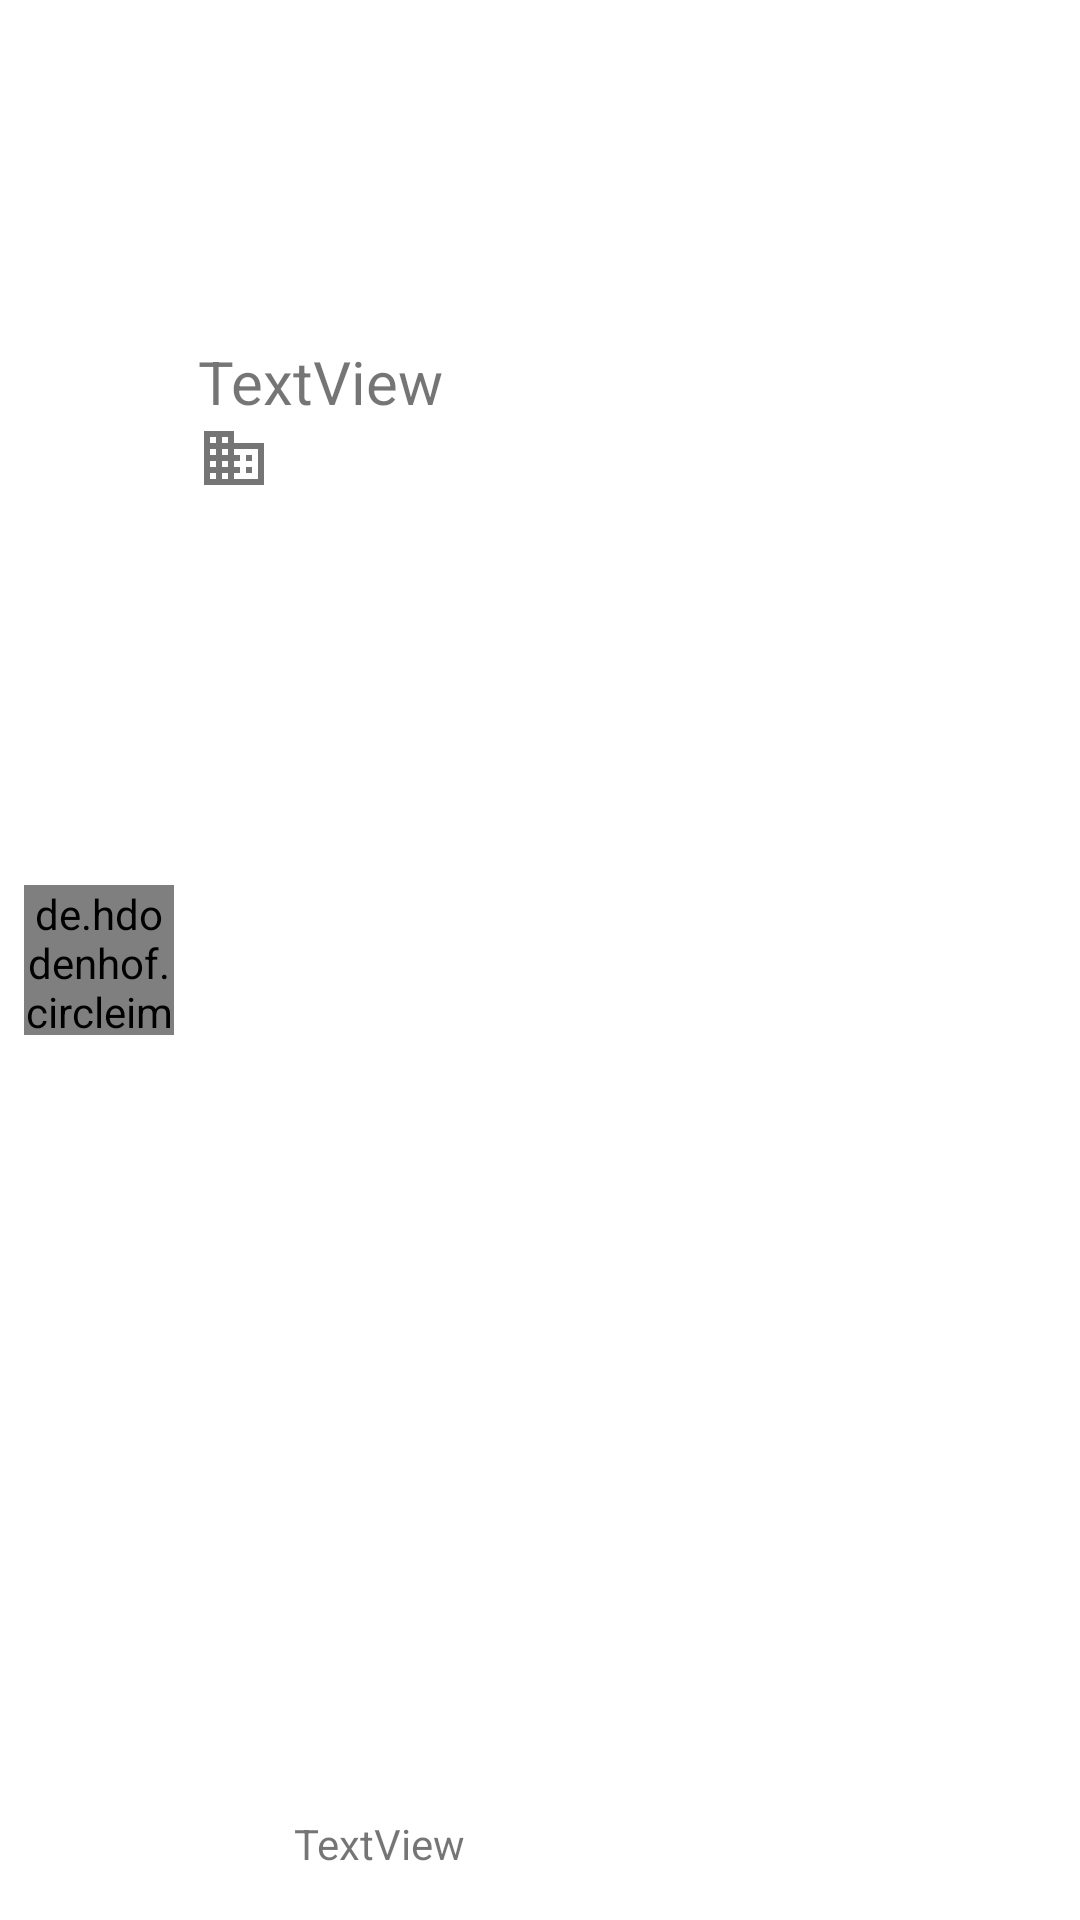

Reconstruct the res/layout file that produces this screen, plus the resources it refers to.
<!-- AndroidManifest.xml: application theme AppTheme -->
<!-- res/layout/person_list_item.xml -->
<?xml version="1.0" encoding="utf-8"?>
<android.support.v7.widget.CardView
    xmlns:android="http://schemas.android.com/apk/res/android"
    xmlns:app="http://schemas.android.com/apk/res-auto"
    xmlns:tools="http://schemas.android.com/tools"
    android:layout_width="match_parent"
    android:layout_height="80dp"
    android:clickable="true"
    android:focusable="true"
    android:layout_marginBottom="0.3dp"
    app:cardCornerRadius="0dp">

    <android.support.constraint.ConstraintLayout
        android:layout_width="match_parent"
        android:layout_height="match_parent">

        <de.hdodenhof.circleimageview.CircleImageView xmlns:app="http://schemas.android.com/apk/res-auto"
            android:id="@+id/imageViewPerson"
            android:layout_width="50dp"
            android:layout_height="50dp"
            android:layout_centerHorizontal="true"
            android:layout_centerVertical="true"
            android:layout_marginBottom="8dp"
            android:layout_marginLeft="8dp"
            android:layout_marginStart="8dp"
            android:layout_marginTop="8dp"
            android:src="@mipmap/ic_launcher"
            app:civ_border_width="0dp"
            app:layout_constraintBottom_toBottomOf="parent"
            app:layout_constraintStart_toStartOf="parent"
            app:layout_constraintTop_toTopOf="parent" />

        <TextView
            android:id="@+id/textViewPersonName"
            android:layout_width="0dp"
            android:layout_height="wrap_content"
            android:layout_marginBottom="8dp"
            android:layout_marginEnd="8dp"
            android:layout_marginLeft="8dp"
            android:layout_marginRight="8dp"
            android:layout_marginStart="8dp"
            android:layout_marginTop="8dp"
            android:text="TextView"
            android:textSize="20dp"
            app:layout_constraintBottom_toBottomOf="parent"
            app:layout_constraintEnd_toEndOf="parent"
            app:layout_constraintHorizontal_bias="0.0"
            app:layout_constraintStart_toEndOf="@+id/imageViewPerson"
            app:layout_constraintTop_toTopOf="parent"
            app:layout_constraintVertical_bias="0.177"
            tools:ignore="MissingConstraints" />

        <ImageView
            android:id="@+id/imageView2"
            android:layout_width="wrap_content"
            android:layout_height="wrap_content"
            android:layout_marginLeft="8dp"
            android:layout_marginStart="8dp"
            android:src="@drawable/organization"
            app:layout_constraintStart_toEndOf="@+id/imageViewPerson"
            app:layout_constraintTop_toBottomOf="@+id/textViewPersonName"
            tools:ignore="MissingConstraints" />

        <TextView
            android:id="@+id/textViewPersonCompany"
            android:layout_width="0dp"
            android:layout_height="wrap_content"
            android:layout_marginBottom="16dp"
            android:layout_marginEnd="8dp"
            android:layout_marginLeft="8dp"
            android:layout_marginRight="8dp"
            android:layout_marginStart="8dp"
            android:text="TextView"
            app:layout_constraintBottom_toBottomOf="parent"
            app:layout_constraintEnd_toEndOf="parent"
            app:layout_constraintHorizontal_bias="0.0"
            app:layout_constraintStart_toEndOf="@+id/imageView2"
            app:layout_constraintTop_toBottomOf="@+id/textViewPersonName"
            app:layout_constraintVertical_bias="1.0"
            tools:ignore="MissingConstraints" />

    </android.support.constraint.ConstraintLayout>
</android.support.v7.widget.CardView>
<!-- resources referenced by this layout -->
<resources>
  <!-- drawable organization (drawable) -->
  <vector xmlns:android="http://schemas.android.com/apk/res/android"
      android:height="24dp"
      android:width="24dp"
      android:viewportWidth="24"
      android:viewportHeight="24">
      <path android:fillColor="#757575" android:pathData="M18,15H16V17H18M18,11H16V13H18M20,19H12V17H14V15H12V13H14V11H12V9H20M10,7H8V5H10M10,11H8V9H10M10,15H8V13H10M10,19H8V17H10M6,7H4V5H6M6,11H4V9H6M6,15H4V13H6M6,19H4V17H6M12,7V3H2V21H22V7H12Z" />
  </vector>
  <style name="AppTheme" parent="Theme.AppCompat.Light.DarkActionBar">
          
          <item name="colorPrimary">@color/colorPrimary</item>
          <item name="colorPrimaryDark">@color/colorPrimaryDark</item>
          <item name="colorAccent">@color/colorAccent</item>
      </style>
  <color name="colorPrimary">#2e4159</color>
  <color name="colorPrimaryDark">#263238</color>
  <color name="colorAccent">#545454</color>
</resources>
